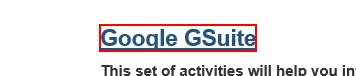
Task: Practice 3 - Data Scraping & UI Elements
Workflow: Main

Step 1: Find Element 'A  https://go.uipath.co...' on the link 'Google GSuite'

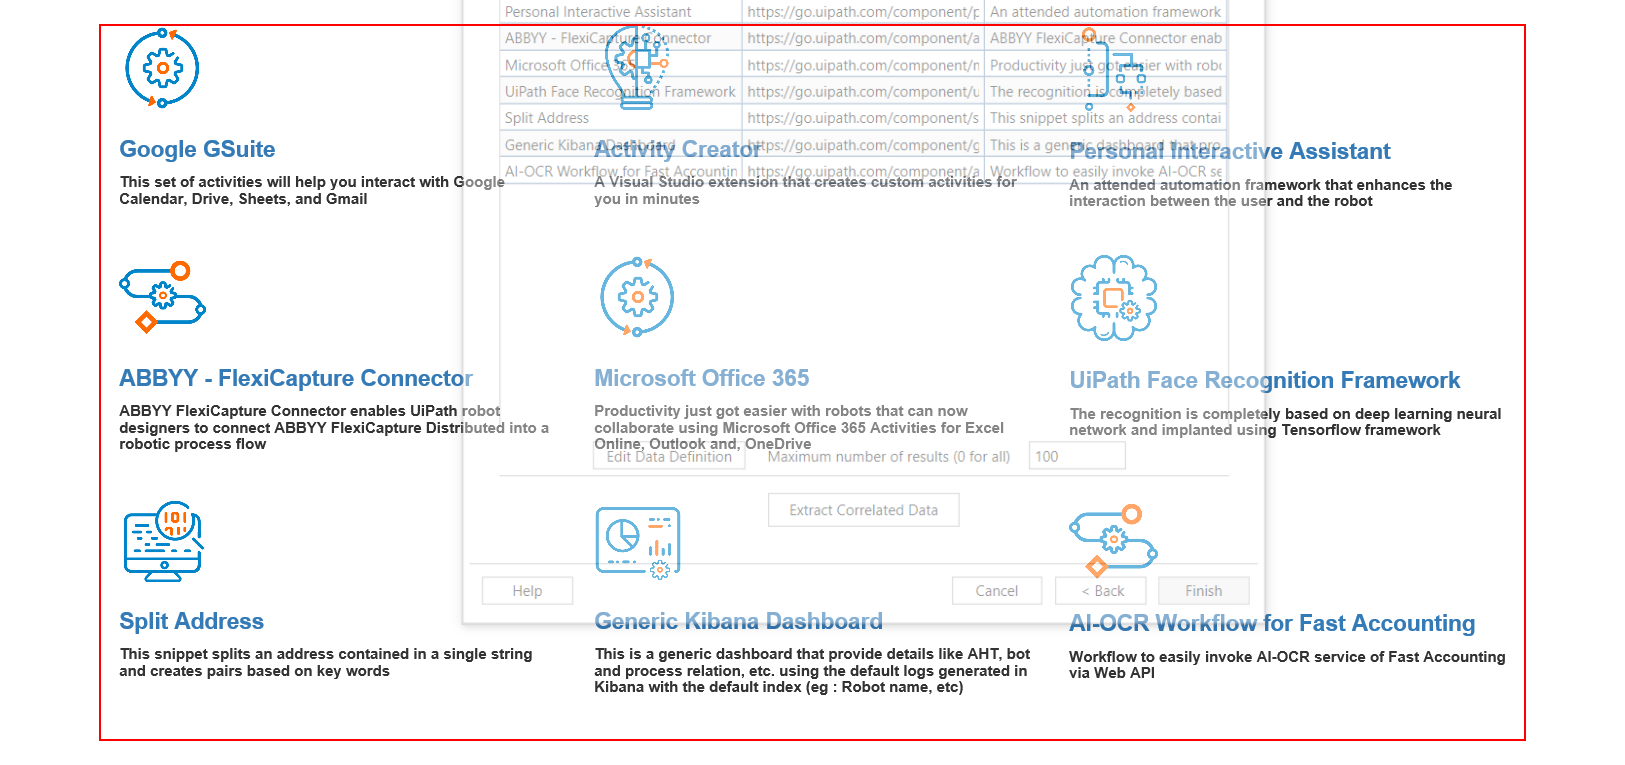
Step 2: get-text from the element 'catalog-body'